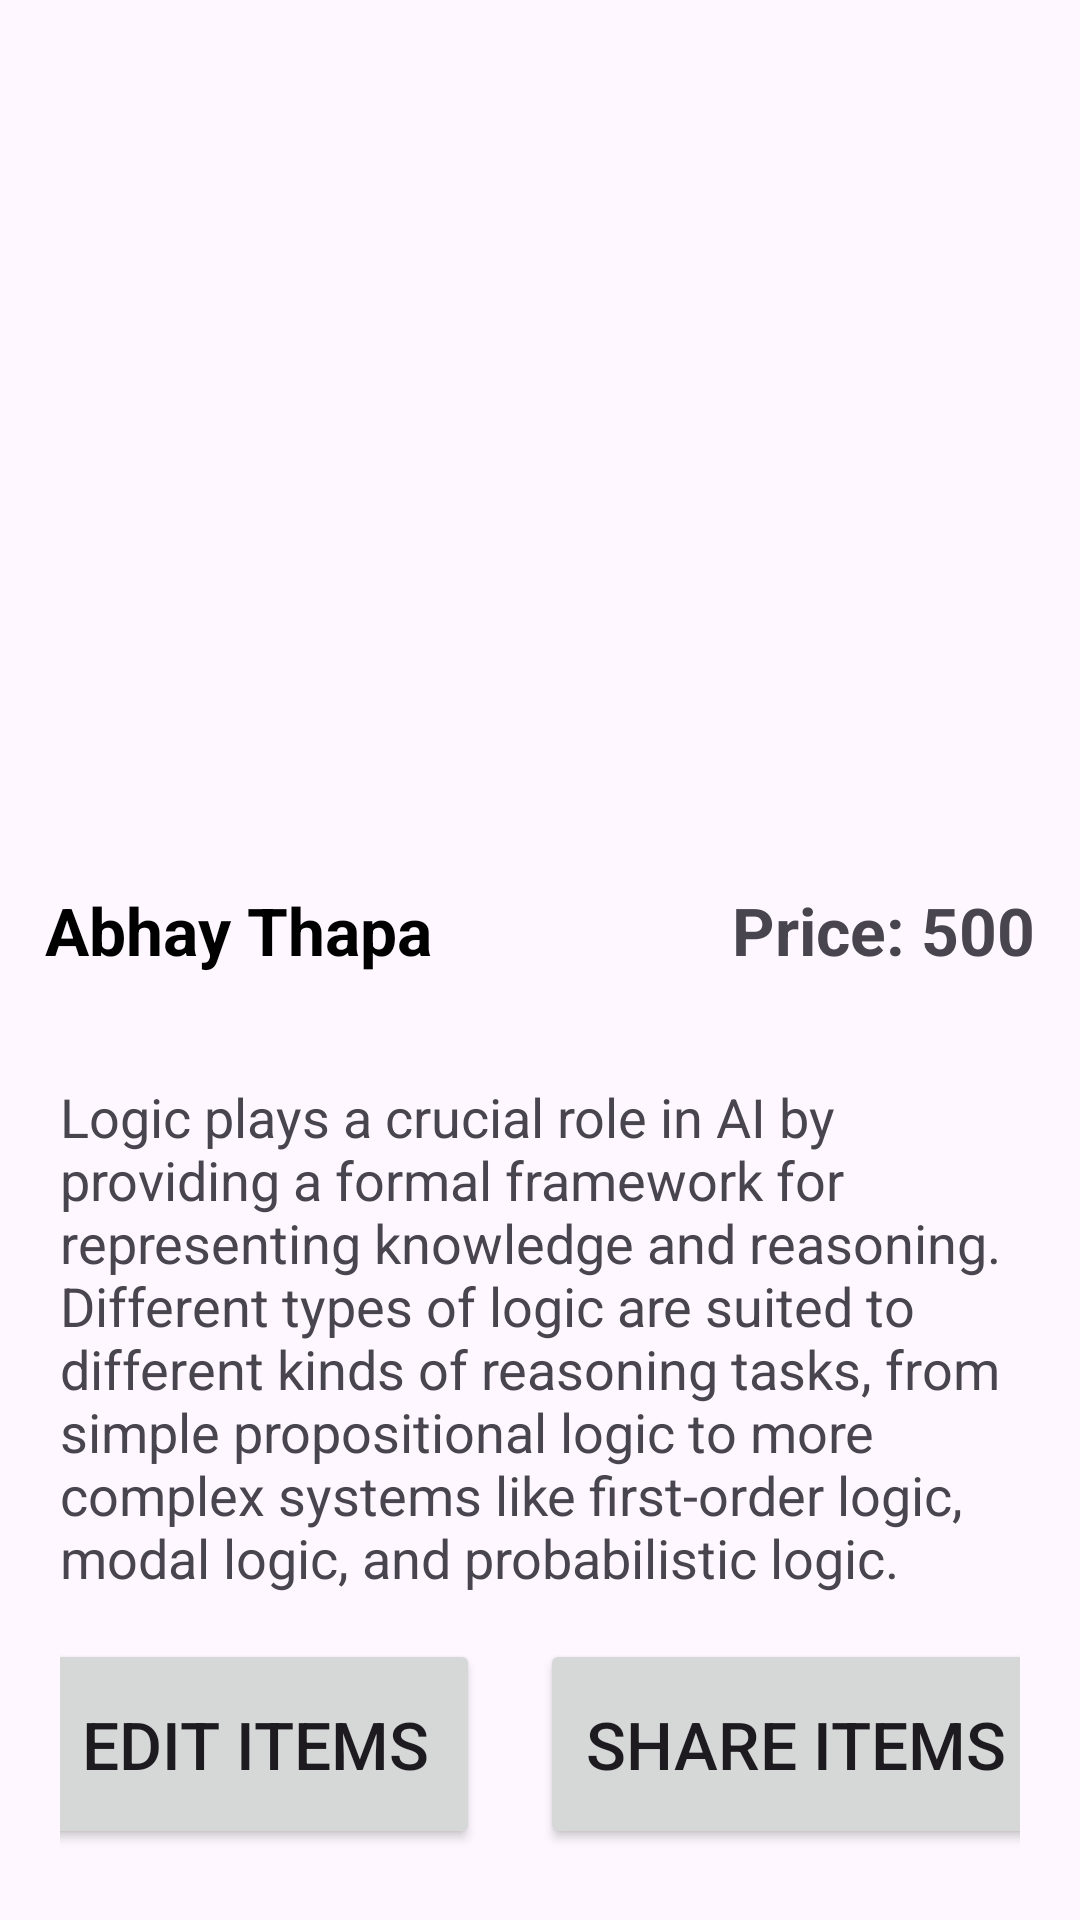

Here is an Android app screen rendered from its layout file. Give the layout XML and the strings, colors and styles it references.
<!-- AndroidManifest.xml: application theme Theme.Level_6_2025 -->
<!-- res/layout/activity_items_details_page.xml -->
<?xml version="1.0" encoding="utf-8"?>
<LinearLayout
    xmlns:android="http://schemas.android.com/apk/res/android"
    xmlns:app="http://schemas.android.com/apk/res-auto"
    xmlns:tools="http://schemas.android.com/tools"
    android:id="@+id/main"
    android:layout_width="match_parent"
    android:layout_height="match_parent"
    tools:context=".Items_Details_Page"
    android:padding="10dp"
    android:orientation="vertical"
    >
    <ImageView
        android:layout_width="match_parent"
        android:layout_height="250dp"
        android:src="@drawable/favicon"
        android:scaleType="centerInside"/>
    <LinearLayout
        android:layout_width="match_parent"
        android:layout_height="100dp"
        android:orientation="horizontal"
        android:gravity="center">
        <TextView
            android:layout_width="wrap_content"
            android:layout_height="wrap_content"
            android:text="Abhay Thapa"
            android:textSize="22sp"
            android:textColor="@color/black"
            android:textStyle="bold"
            android:layout_marginRight="50dp"
            />

        <TextView
            android:layout_width="wrap_content"
            android:layout_height="wrap_content"
            android:text="Price: 500"
            android:textStyle="bold"
            android:textSize="22sp"
            android:layout_marginLeft="50dp"
            />
    </LinearLayout>

    <TextView
        android:layout_width="match_parent"
        android:layout_height="wrap_content"
        android:text="@string/txt_description"
        android:textSize="18sp"
        android:textAlignment="viewStart"
        android:paddingHorizontal="10dp"

        />
    <LinearLayout
        android:layout_width="match_parent"
        android:layout_height="100dp"
        android:orientation="horizontal"
        android:gravity="center"
        android:padding="10dp">
        <Button
            android:layout_width="150dp"
            android:layout_height="70dp"
            android:text="Edit Items"
            android:layout_marginRight="10dp"
            android:textSize="22sp"/>
        <Button
            android:layout_width="170dp"
            android:layout_height="70dp"
            android:text="Share Items"
            android:layout_marginLeft="10dp"
            android:textSize="22sp"/>

    </LinearLayout>





</LinearLayout>
<!-- resources referenced by this layout -->
<resources>
  <string name="txt_description">Logic plays a crucial role in AI by providing a formal framework for representing knowledge and reasoning.
          Different types of logic are suited to different kinds of reasoning tasks,
          from simple propositional logic to more complex systems like first-order logic, modal logic, and probabilistic logic.</string>
  <style name="Theme.Level_6_2025" parent="Base.Theme.Level_6_2025" />
  <style name="Base.Theme.Level_6_2025" parent="Theme.Material3.DayNight.NoActionBar">
          
          
      </style>
  <!-- not gathered from this repository: default colours our renderer supplied (Android Studio template values) -->
  <color name="black">#FF000000</color>
</resources>
